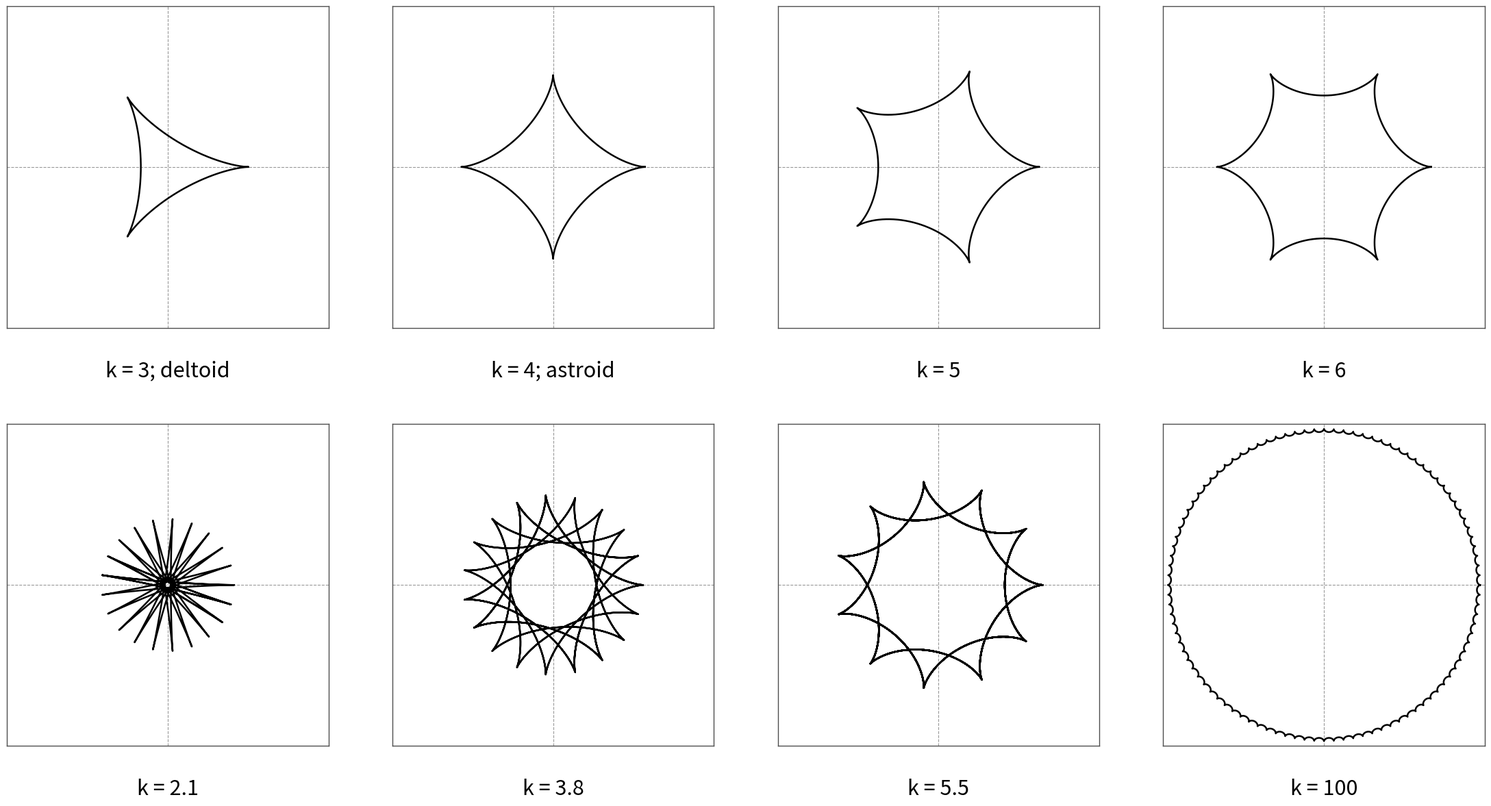

Python code for this plot:
import numpy as np
import matplotlib.pyplot as plt

def epicycloid_xy(k, num_points=2400, turns=1.0):
    r = 1.0
    R = k * r
    w = - (R - r) / r
    t = np.linspace(0, 2 * np.pi * turns, num_points)
    x = (R - r) * np.cos(t) + r * np.cos(w * t)
    y = (R - r) * np.sin(t) + r * np.sin(w * t)
    return x, y

def plot_panel(ax, k, subtitle=None):
    turns = 1.0 if abs(k - round(k)) < 1e-9 else 12.0
    x, y = epicycloid_xy(k, num_points=4000, turns=turns)
    ax.axhline(0, color='0.6', lw=0.8, ls='--')
    ax.axvline(0, color='0.6', lw=0.8, ls='--')
    ax.plot(x, y, color='black', lw=1.8)
    ax.set_aspect('equal', 'box')
    lim = k + 3.0
    ax.set_xlim(-lim, lim)
    ax.set_ylim(-lim, lim)
    ax.set_xticks([]); ax.set_yticks([])
    for spine in ax.spines.values():
        spine.set_linewidth(1.0)
        spine.set_color('0.3')
    if subtitle:
        ax.text(0.5, -0.10, subtitle, transform=ax.transAxes,
                ha='center', va='top', fontsize=22)

# Parameters
k_list = [3, 4, 5, 6, 2.1, 3.8, 5.5, 100]
subs = ["k = 3; deltoid",
        "k = 4; astroid",
        "k = 5",
        "k = 6",
        "k = 2.1",
        "k = 3.8",
        "k = 5.5",
        "k = 100"]

# Make subplot areas bigger
fig, axes = plt.subplots(2, 4, figsize=(22, 12))  # Bigger figure = bigger boxes
axes = axes.ravel()

for i in range(len(k_list)):
    plot_panel(axes[i], k_list[i], subtitle=subs[i])

# Make panels occupy more space
plt.subplots_adjust(left=0.00, right=1, top=1, bottom=0.1,
                    wspace=0.1, hspace=0.3)  # Smaller wspace/hspace = bigger boxes

# Show or save
plt.savefig("fig8.png", dpi=300, bbox_inches="tight")
plt.show()
